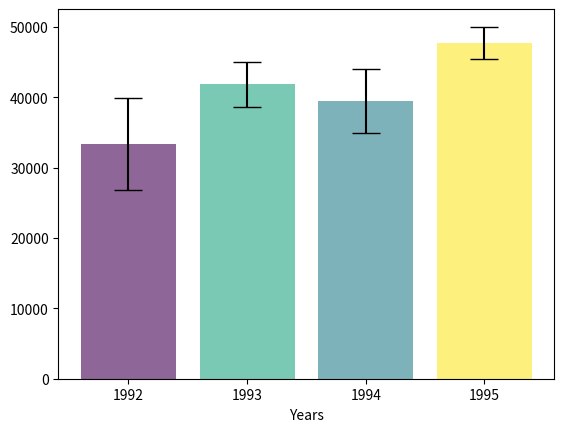

Source code (Python): (Note: this script raises an exception after producing the figure.)
# import required libraries
import pandas as pd
import numpy as np
import matplotlib.pyplot as plt
import scipy.stats as st
import matplotlib.colors as mcol
import matplotlib.cm as cm


np.random.seed(12345)

df = pd.DataFrame([np.random.normal(32000, 200000, 3650),
                   np.random.normal(43000, 100000, 3650),
                   np.random.normal(43500, 140000, 3650),
                   np.random.normal(48000, 70000, 3650)],
                  index=[1992, 1993, 1994, 1995])

# calculate and set variables of important values
mean_values = df.mean(axis=1)
std_values = df.std(axis=1)
confidence = 0.95
n = len(df.columns)

# Calculate the full width (entire range) of the confidence interval
intervals = st.t.interval(confidence, n - 1, loc=mean_values, scale=std_values / np.sqrt(n))
full_widths = intervals[1] - intervals[0]

# In case to noramilise mean_values from 0 - 1. 
# normalized_mean = []
# for i, x in enumerate(mean_values): 
#     # print(mean_values.min())
#     zi = (x - mean_values.min()) / (mean_values.max() - mean_values.min())
#     normalized_mean.append(zi)

# Create a Normalize object to map mean_values to the range [0, 1]
normalize = mcol.Normalize(vmin=mean_values.min(), vmax=mean_values.max())

# Create a ScalarMappable object using the colormap and the Normalize object
scalarmappable = cm.ScalarMappable(norm=normalize, cmap='viridis')

fig, ax = plt.subplots()

# Plot the bar graph with error bars representing the confidence interval
for i, (mean_val, err_width) in enumerate(zip(mean_values, full_widths / 2)):
    # Get the color corresponding to the mean_value
    color = scalarmappable.to_rgba(mean_val)
    ax.bar(df.index[i], mean_val, yerr=err_width, capsize=10, alpha=0.6, color=color)

# Set the x-axis tick positions and labels
plt.xticks(df.index)
plt.xlabel("Years")

# Add a color bar to show the color scale
cbar = plt.colorbar(scalarmappable)
cbar.set_label('Mean Value')

clicked_positions = []  # Store clicked y-coordinates
lines = []  # Store references to the drawn lines
texts = []  # Store references to the displayed text labels

# Function for the click event to show y-axis value
def onclick(event):
    global clicked_positions, lines, texts

    if event.dblclick:
        # Double-click: Clear all previous drawn lines and their corresponding texts
        for line in lines:
            line.remove()
        lines = []
        for text in texts:
            text.remove()
        texts = []
        for i, (mean_val, err_width) in enumerate(zip(mean_values, full_widths / 2)):
            # Get the color corresponding to the mean_value
            color = scalarmappable.to_rgba(mean_val)
            ax.bar(df.index[i], mean_val, yerr=err_width, capsize=10, alpha=0.6, color=color)
                            

    else:
        if lines == []:
            # Single-click: Draw a line at the clicked y-coordinate and display the value
            clicked_positions.append(event.ydata)
            line = plt.axhline(y=event.ydata, color='black', alpha=0.3)
            text = plt.text(1992, event.ydata, f'Value: {event.ydata:.2f}', color='black', ha='left', va='center')
            lines.append(line)
            texts.append(text)

            # Update the alpha of bars based on the clicked y-coordinate
            for bar in ax.containers:
                for rect in bar:
                    if isinstance(rect, plt.Rectangle):  # Check if it's a rectangle
                        if rect.get_height() <= event.ydata:
                            rect.set_alpha(0.04)

    # Refresh the plot
    fig.canvas.draw()

cid = fig.canvas.mpl_connect('button_press_event', onclick)

plt.show()
cid



